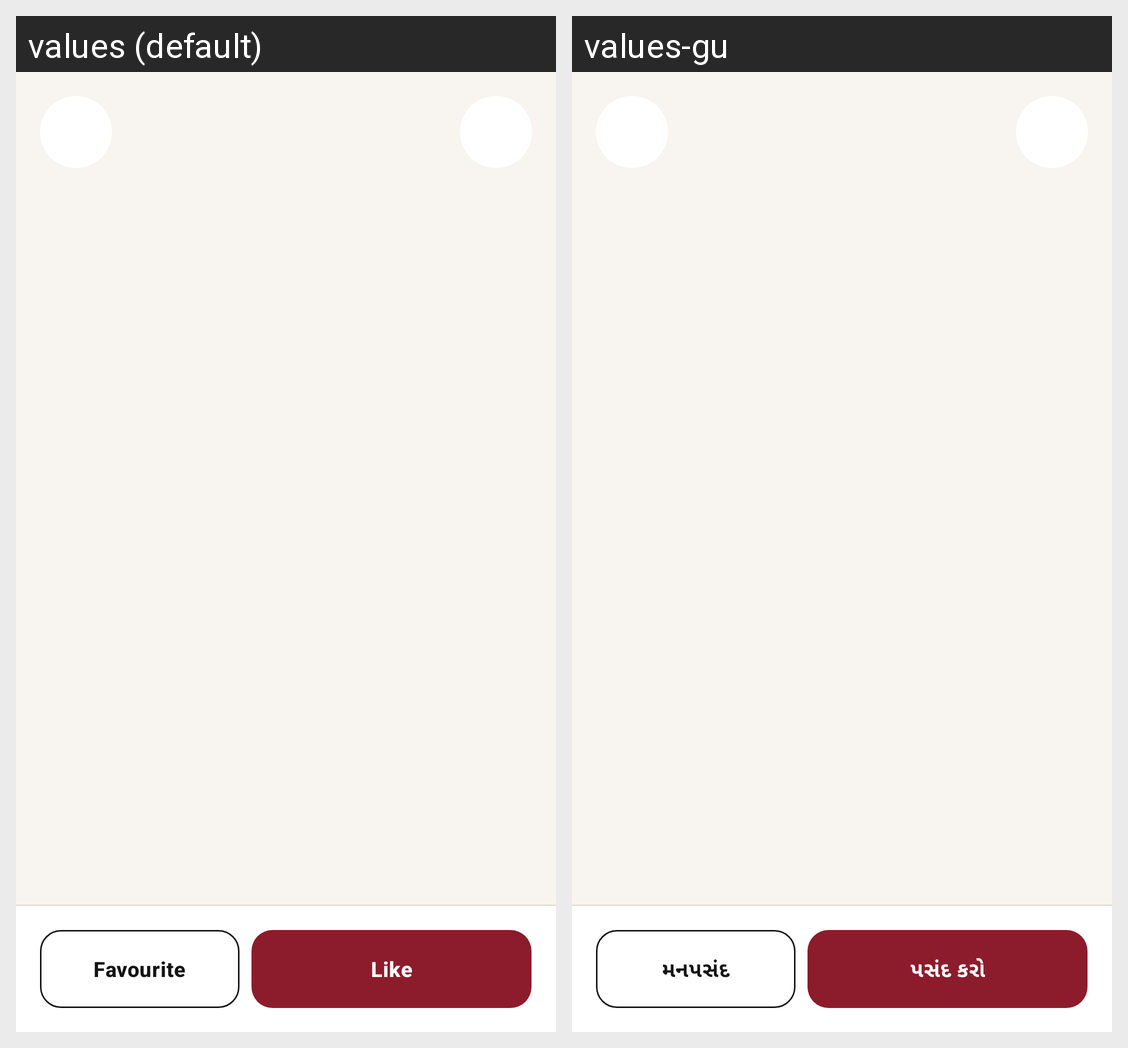

Locale-by-locale string values for the Android screen shown in this grid:
Android screen res/layout/activity_profile.xml rendered under 2 locales, left to right: values (default), values-gu. Device: Nexus 5 (rendered at 1080×1920; each locale shown at half size, 540×960, under a caption strip naming it); theme Theme.DarjiParivar.
Strings drawn on this screen, with the default value and each locale's value (text and hints the layout hard-codes, and strings that could not be matched under every locale, appear in the picture but are not listed):

shortlist
  values: Favourite
  values-gu: મનપસંદ

send_interest
  values: Like
  values-gu: પસંદ કરો
